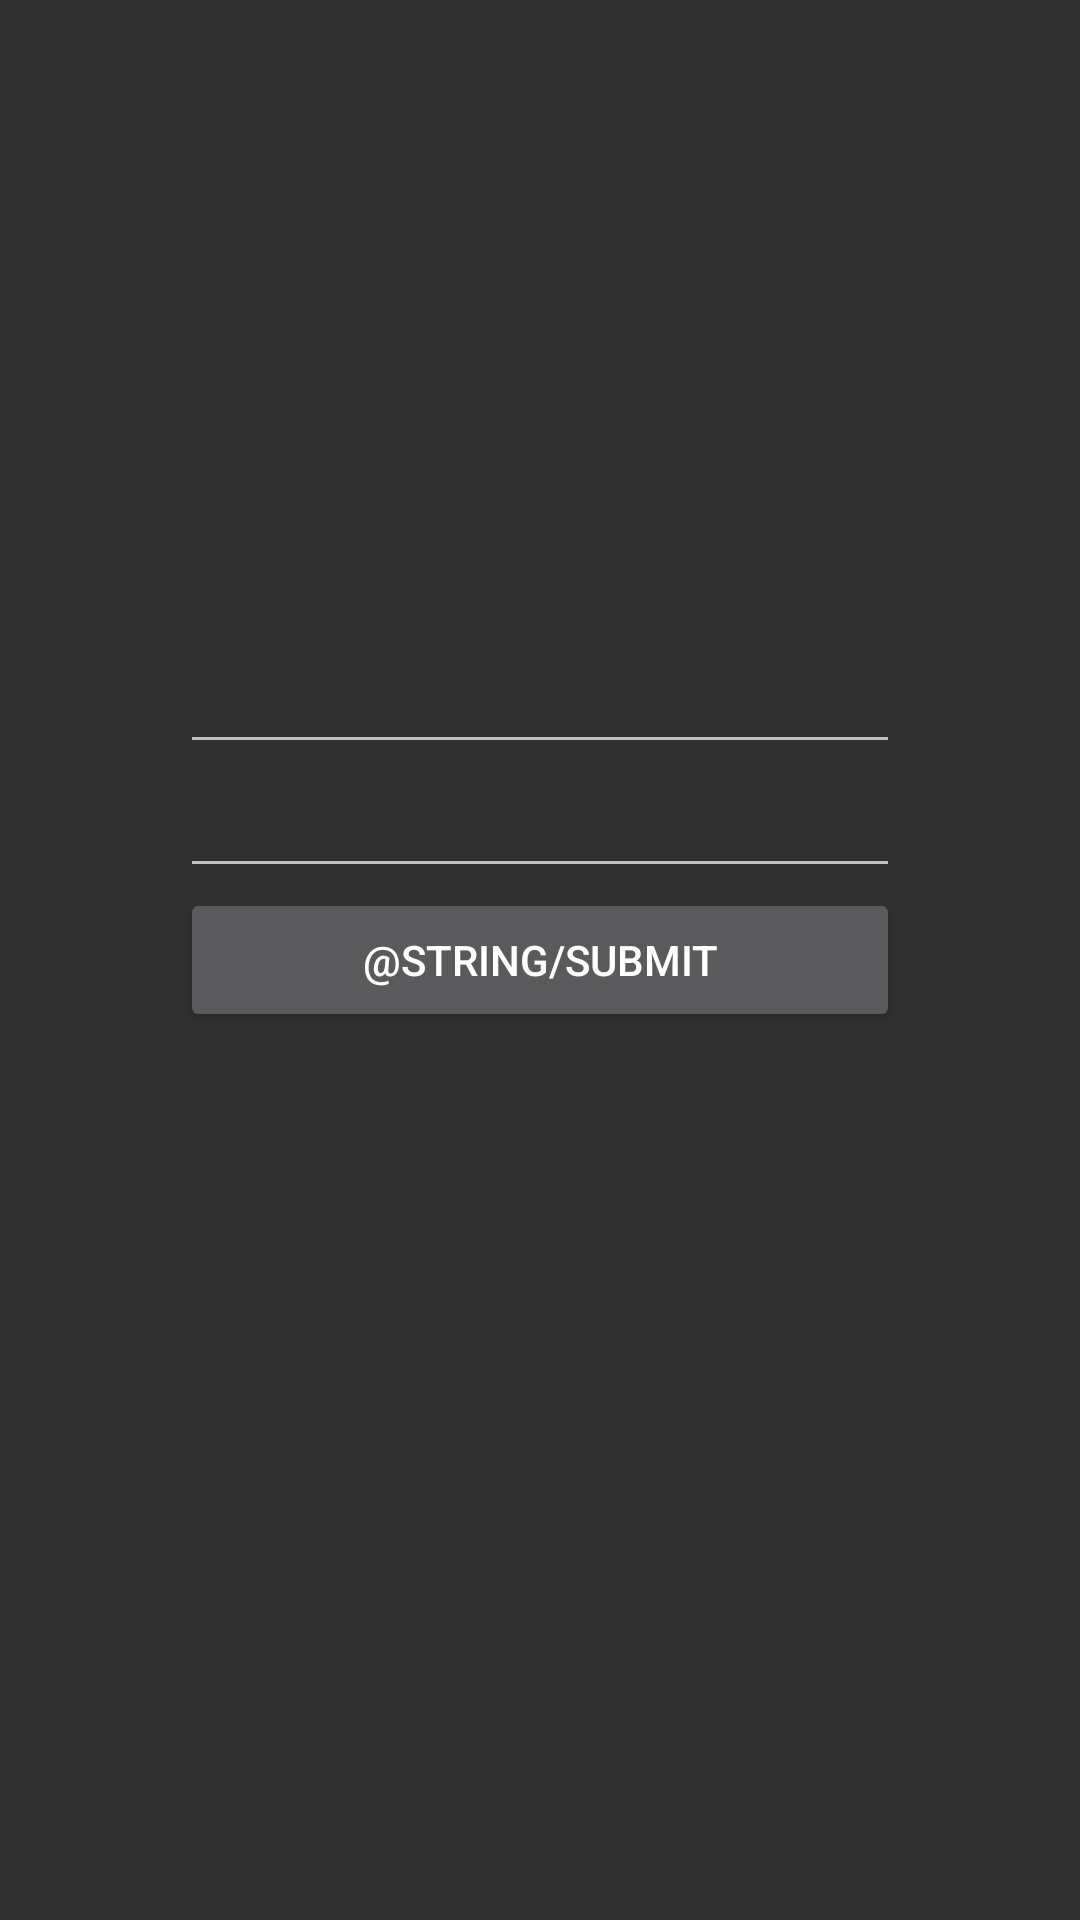

This screen was rendered from an Android layout file. Write that file and the resources it references.
<!-- AndroidManifest.xml: application theme AppTheme -->
<!-- res/layout/login.xml -->
<?xml version="1.0" encoding="utf-8"?>
<RelativeLayout xmlns:android="http://schemas.android.com/apk/res/android"
    xmlns:tools="http://schemas.android.com/tools"
    xmlns:x="http://schemas.android.com/apk/res-auto"
    android:orientation="vertical"
    android:layout_width="match_parent"
    android:layout_height="match_parent"
    android:padding="60dp"
    x:ngScope="Login"
    tools:ignore="MissingPrefix" >

    <EditText
        android:id="@+id/username"
        android:layout_width="match_parent"
        android:layout_height="wrap_content"
        android:layout_above="@+id/password"
        x:ngModel="user.username" />

    <EditText
        android:id="@+id/password"
        android:layout_width="match_parent"
        android:layout_height="wrap_content"
        android:inputType="textPassword"
        android:layout_above="@+id/submit"
        x:ngModel="user.password"/>

    <Button
        android:id="@+id/submit"
        android:layout_width="match_parent"
        android:layout_height="wrap_content"
        android:text="@string/submit"
        android:layout_centerInParent="true"
        x:ngDisabled="user.username.length() &lt; 6 || user.password.length() &lt; 6"
        x:ngClick="onSubmit($view.context)"/>

    <Button
        android:id="@+id/hidden"
        android:layout_width="match_parent"
        android:layout_height="wrap_content"
        android:visibility="gone"
        x:ngClick="intArg(@id/submit)"/>



</RelativeLayout>
<!-- resources referenced by this layout -->
<resources>
  <style name="AppTheme" parent="Theme.AppCompat.NoActionBar">
          <item name="colorPrimary">@color/main_color</item>
          <item name="colorPrimaryDark">@color/main_dark_color</item>
          <item name="colorAccent">@color/accent_color</item>
          <item name="drawerArrowStyle">@style/DrawerArrowStyle</item>
      </style>
  <style name="DrawerArrowStyle" parent="Widget.AppCompat.DrawerArrowToggle">
          <item name="spinBars">true</item>
          <item name="color">@android:color/black</item>
      </style>
</resources>
